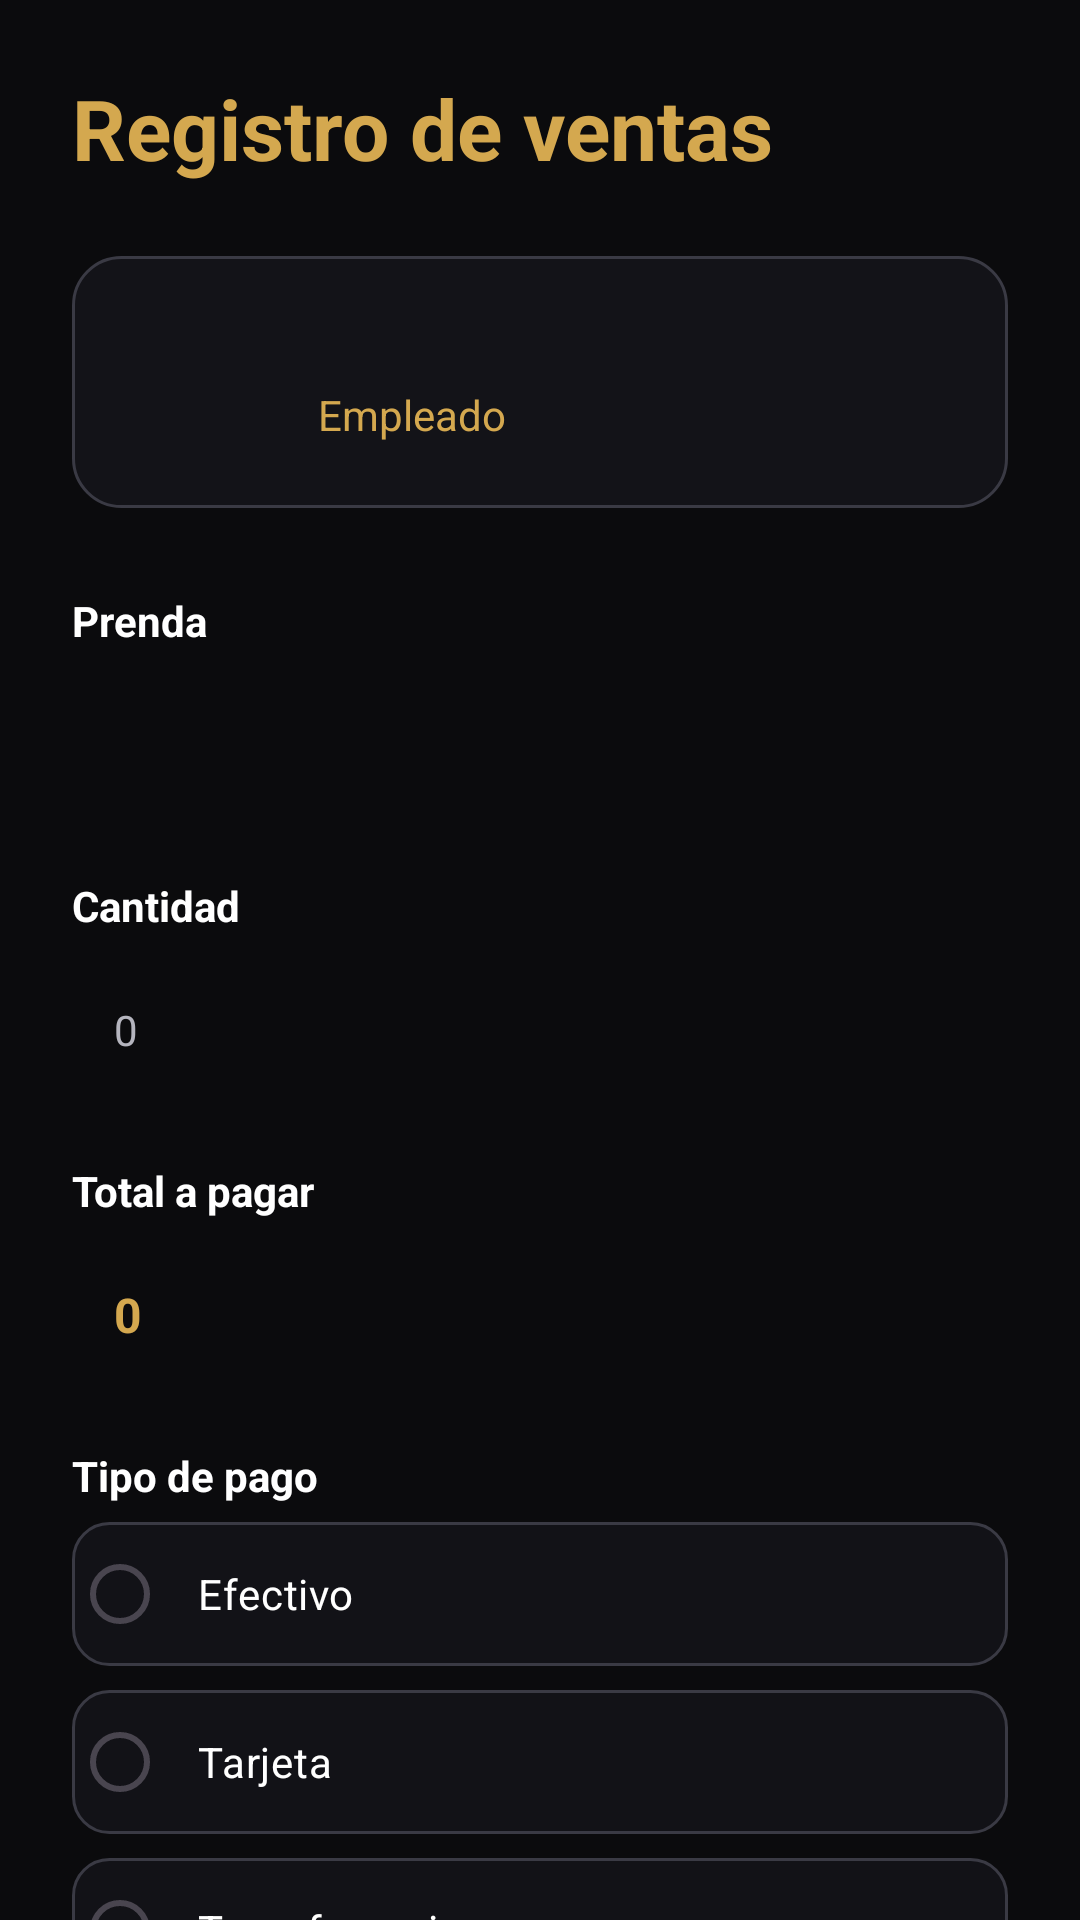

This screen was rendered from an Android layout file. Write that file and the resources it references.
<!-- AndroidManifest.xml: application theme Theme.PryGrados -->
<!-- res/layout/registroventa.xml -->
<?xml version="1.0" encoding="utf-8"?>
<ScrollView xmlns:android="http://schemas.android.com/apk/res/android"
    xmlns:app="http://schemas.android.com/apk/res-auto"
    xmlns:tools="http://schemas.android.com/tools"
    android:id="@+id/main"
    android:layout_width="match_parent"
    android:layout_height="match_parent"
    android:background="@color/kemba_black"
    android:fillViewport="true"
    android:scrollbars="none"
    tools:context=".RegistroVenta">

    <LinearLayout
        android:id="@+id/linearRoot"
        android:layout_width="match_parent"
        android:layout_height="wrap_content"
        android:orientation="vertical"
        android:padding="24dp">

        
        <TextView
            android:layout_width="match_parent"
            android:layout_height="wrap_content"
            android:layout_marginBottom="24dp"
            android:text="Registro de ventas"
            android:textColor="@color/kemba_gold"
            android:textSize="28sp"
            android:textStyle="bold" />

        
        <LinearLayout
            android:layout_width="match_parent"
            android:layout_height="wrap_content"
            android:layout_marginBottom="28dp"
            android:background="@drawable/bg_card"
            android:gravity="center_vertical"
            android:orientation="horizontal"
            android:padding="14dp">

            <ImageView
                android:layout_width="56dp"
                android:layout_height="56dp"
                android:contentDescription="@null"
                android:src="@drawable/ic_user"
                app:tint="@color/kemba_gold" />

            <LinearLayout
                android:layout_width="wrap_content"
                android:layout_height="wrap_content"
                android:layout_marginStart="12dp"
                android:orientation="vertical">

                <TextView
                    android:id="@+id/txtNombreEmpleado"
                    android:layout_width="wrap_content"
                    android:layout_height="wrap_content"
                    android:text=""
                    android:textColor="@color/kemba_white"
                    android:textSize="16sp"
                    android:textStyle="bold" />

                <TextView
                    android:id="@+id/txtRolEmpleado"
                    android:layout_width="wrap_content"
                    android:layout_height="wrap_content"
                    android:text="Empleado"
                    android:textColor="@color/kemba_gold"
                    android:textSize="14sp" />
            </LinearLayout>
        </LinearLayout>

        
        <TextView
            android:layout_width="match_parent"
            android:layout_height="wrap_content"
            android:layout_marginBottom="6dp"
            android:text="Prenda"
            android:textColor="@color/kemba_white"
            android:textSize="14sp"
            android:textStyle="bold" />

        <Spinner
            android:id="@+id/spinnerPrenda"
            android:layout_width="match_parent"
            android:layout_height="52dp"
            android:layout_marginBottom="18dp"
            android:background="@drawable/bg_input"
            android:paddingStart="6dp"
            android:popupBackground="@color/kemba_surface" />

        
        <TextView
            android:layout_width="match_parent"
            android:layout_height="wrap_content"
            android:layout_marginBottom="6dp"
            android:text="Cantidad"
            android:textColor="@color/kemba_white"
            android:textSize="14sp"
            android:textStyle="bold" />

        <EditText
            android:id="@+id/etCantidad"
            android:layout_width="match_parent"
            android:layout_height="52dp"
            android:layout_marginBottom="18dp"
            android:background="@drawable/bg_input"
            android:hint="0"
            android:importantForAutofill="no"
            android:inputType="number"
            android:padding="14dp"
            android:textColor="@color/kemba_white"
            android:textColorHint="@color/kemba_hint"
            android:textSize="14sp" />

        
        <TextView
            android:layout_width="match_parent"
            android:layout_height="wrap_content"
            android:layout_marginBottom="6dp"
            android:text="Total a pagar"
            android:textColor="@color/kemba_white"
            android:textSize="14sp"
            android:textStyle="bold" />

        <EditText
            android:id="@+id/etTotal"
            android:layout_width="match_parent"
            android:layout_height="52dp"
            android:layout_marginBottom="18dp"
            android:background="@drawable/bg_input"
            android:enabled="false"
            android:importantForAutofill="no"
            android:padding="14dp"
            android:text="0"
            android:textColor="@color/kemba_gold"
            android:textSize="16sp"
            android:textStyle="bold" />

        
        <TextView
            android:layout_width="match_parent"
            android:layout_height="wrap_content"
            android:layout_marginBottom="6dp"
            android:text="Tipo de pago"
            android:textColor="@color/kemba_white"
            android:textSize="14sp"
            android:textStyle="bold" />

        <RadioGroup
            android:id="@+id/rgPago"
            android:layout_width="match_parent"
            android:layout_height="wrap_content"
            android:layout_marginBottom="28dp"
            android:orientation="vertical">

            <RadioButton
                android:layout_width="match_parent"
                android:layout_height="wrap_content"
                android:layout_marginBottom="8dp"
                android:background="@drawable/bg_role"
                android:buttonTint="@color/kemba_gold"
                android:padding="10dp"
                android:text="Efectivo"
                android:textColor="@color/kemba_white" />

            <RadioButton
                android:layout_width="match_parent"
                android:layout_height="wrap_content"
                android:layout_marginBottom="8dp"
                android:background="@drawable/bg_role"
                android:buttonTint="@color/kemba_gold"
                android:padding="10dp"
                android:text="Tarjeta"
                android:textColor="@color/kemba_white" />

            <RadioButton
                android:layout_width="match_parent"
                android:layout_height="wrap_content"
                android:background="@drawable/bg_role"
                android:buttonTint="@color/kemba_gold"
                android:padding="10dp"
                android:text="Transferencia"
                android:textColor="@color/kemba_white" />
        </RadioGroup>

        
        <com.google.android.material.button.MaterialButton
            android:id="@+id/btnRegistrar"
            android:layout_width="match_parent"
            android:layout_height="52dp"
            android:text="Registrar venta"
            android:textColor="@color/kemba_black"
            android:textSize="16sp"
            android:textStyle="bold"
            app:backgroundTint="@color/kemba_gold"
            app:cornerRadius="26dp" />

        <View
            android:layout_width="match_parent"
            android:layout_height="24dp" />
    </LinearLayout>
</ScrollView>
<!-- resources referenced by this layout -->
<resources>
  <color name="kemba_black">#0B0B0D</color>
  <color name="kemba_gold">#D4A84F</color>
  <color name="kemba_hint">#B5B5BE</color>
  <color name="kemba_surface">#14141A</color>
  <color name="kemba_white">#FFFFFF</color>
  <!-- drawable bg_card (drawable) -->
  <?xml version="1.0" encoding="utf-8"?>
  <shape xmlns:android="http://schemas.android.com/apk/res/android" android:shape="rectangle">
      <solid android:color="#E614141A" />
      <stroke android:width="1dp" android:color="@color/kemba_stroke" />
      <corners android:radius="16dp" />
  </shape>
  <!-- drawable bg_role (drawable) -->
  <?xml version="1.0" encoding="utf-8"?>
  <shape xmlns:android="http://schemas.android.com/apk/res/android" android:shape="rectangle">
      <solid android:color="#CC14141A" />
      <stroke android:width="1dp" android:color="@color/kemba_stroke" />
      <corners android:radius="12dp" />
  </shape>
  <style name="Theme.PryGrados" parent="Base.Theme.PryGrados" />
  <color name="kemba_stroke">#3A3A44</color>
  <style name="Base.Theme.PryGrados" parent="Theme.Material3.DayNight.NoActionBar">
          
          
      </style>
</resources>
